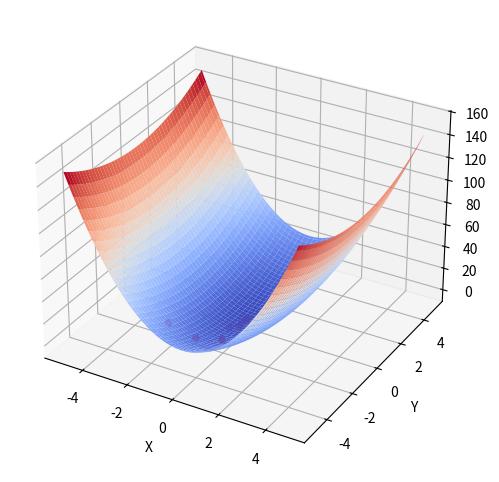
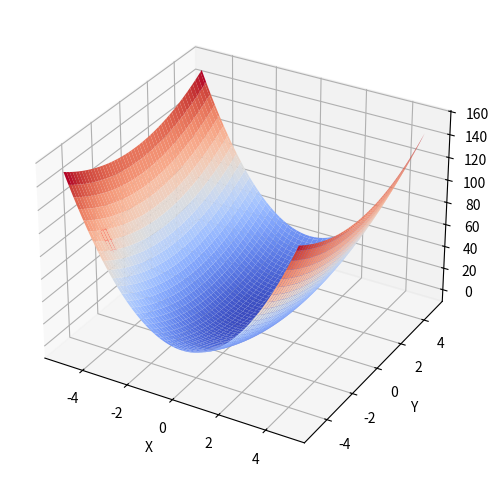

Recreate these plots in Python, in order.
from numpy.linalg import norm
import numpy as np
import matplotlib.pyplot as plt


# Bài tập 2:
def f_2(x, y):
    return 5 * x**2 + y**2


def gradf_2(x, y):
    return np.array([10 * x, 2 * y])


def grad_descent_fixed_step_size(f, gradf, init, alpha, eps, max_iter):
    x_n = init - eps
    x = init
    iter = 0
    point = []
    while norm(x - x_n) > eps and iter < max_iter:
        x_n = x
        x = x - alpha * gradf(x[0], x[1])
        iter += 1
        point.append([x[0], x[1], f(x[0], x[1])])
    return x, point


def grad_descent_adaptive_step_size(f, gradf, init, eps, max_iter):
    x_n = init - eps
    x = init
    iter = 0
    point = []
    while norm(x - x_n) > eps and iter < max_iter:
        alpha = 1
        x_n = x
        norm_2 = norm(gradf(x[0], x[1])) ** 2
        f_x = f(x[0], x[1])
        X = x - gradf(x[0], x[1])
        while f(X[0], X[1]) > f_x - 1 / 2 * alpha * norm_2:
            alpha = 1 / 2 * alpha
            X = x - alpha * gradf(x[0], x[1])
        x = x - alpha * gradf(x[0], x[1])
        iter += 1
        point.append([x[0], x[1], f(x[0], x[1])])
    return x, point


def draw_plot(point):
    X = point[:, 0]
    Y = point[:, 1]
    Z = point[:, 2]
    fig = plt.figure(figsize=(6, 6))
    ax1 = fig.add_subplot(111, projection="3d")
    x_axis = np.arange(-5, 5, 0.1)
    y_axis = np.arange(-5, 5, 0.1)
    xv, yv = np.meshgrid(x_axis, y_axis)
    z = 5 * xv**2 + yv**2
    mycmap = plt.get_cmap("coolwarm")
    surf1 = ax1.plot_surface(xv, yv, z, cmap=mycmap)
    # fig.colorbar(surf1, ax=ax1, shrink=0.5, aspect=5)
    ax1.set_xlabel("X")
    # ax1.set_xlim(-5, 5)
    ax1.set_ylabel("Y")
    ax1.set_zlabel("Z")
    ax1.scatter(X, Y, Z, color="red")
    plt.show()


# Ví dụ minh họa:
print("Bài 2:\n Gradient Descent sử dụng Backtracking line search:")
x, point = grad_descent_adaptive_step_size(f_2, gradf_2, np.array([-4, -4]), 1e-5, 10)
print(point)
point = np.array(point)
print(f" Cực tiểu toàn cục:\n x = {x[0], x[1]}")
draw_plot(point)

print(" Gradient Descent với độ dài bước cố định:")
x, point = grad_descent_fixed_step_size(
    f_2, gradf_2, np.array([-4, -4]), 1e-3, 1e-5, 10
)
point = np.array(point)
print(point)
print(f" Cực tiểu toàn cục:\n x = {x[0], x[1]}")
draw_plot(point)
